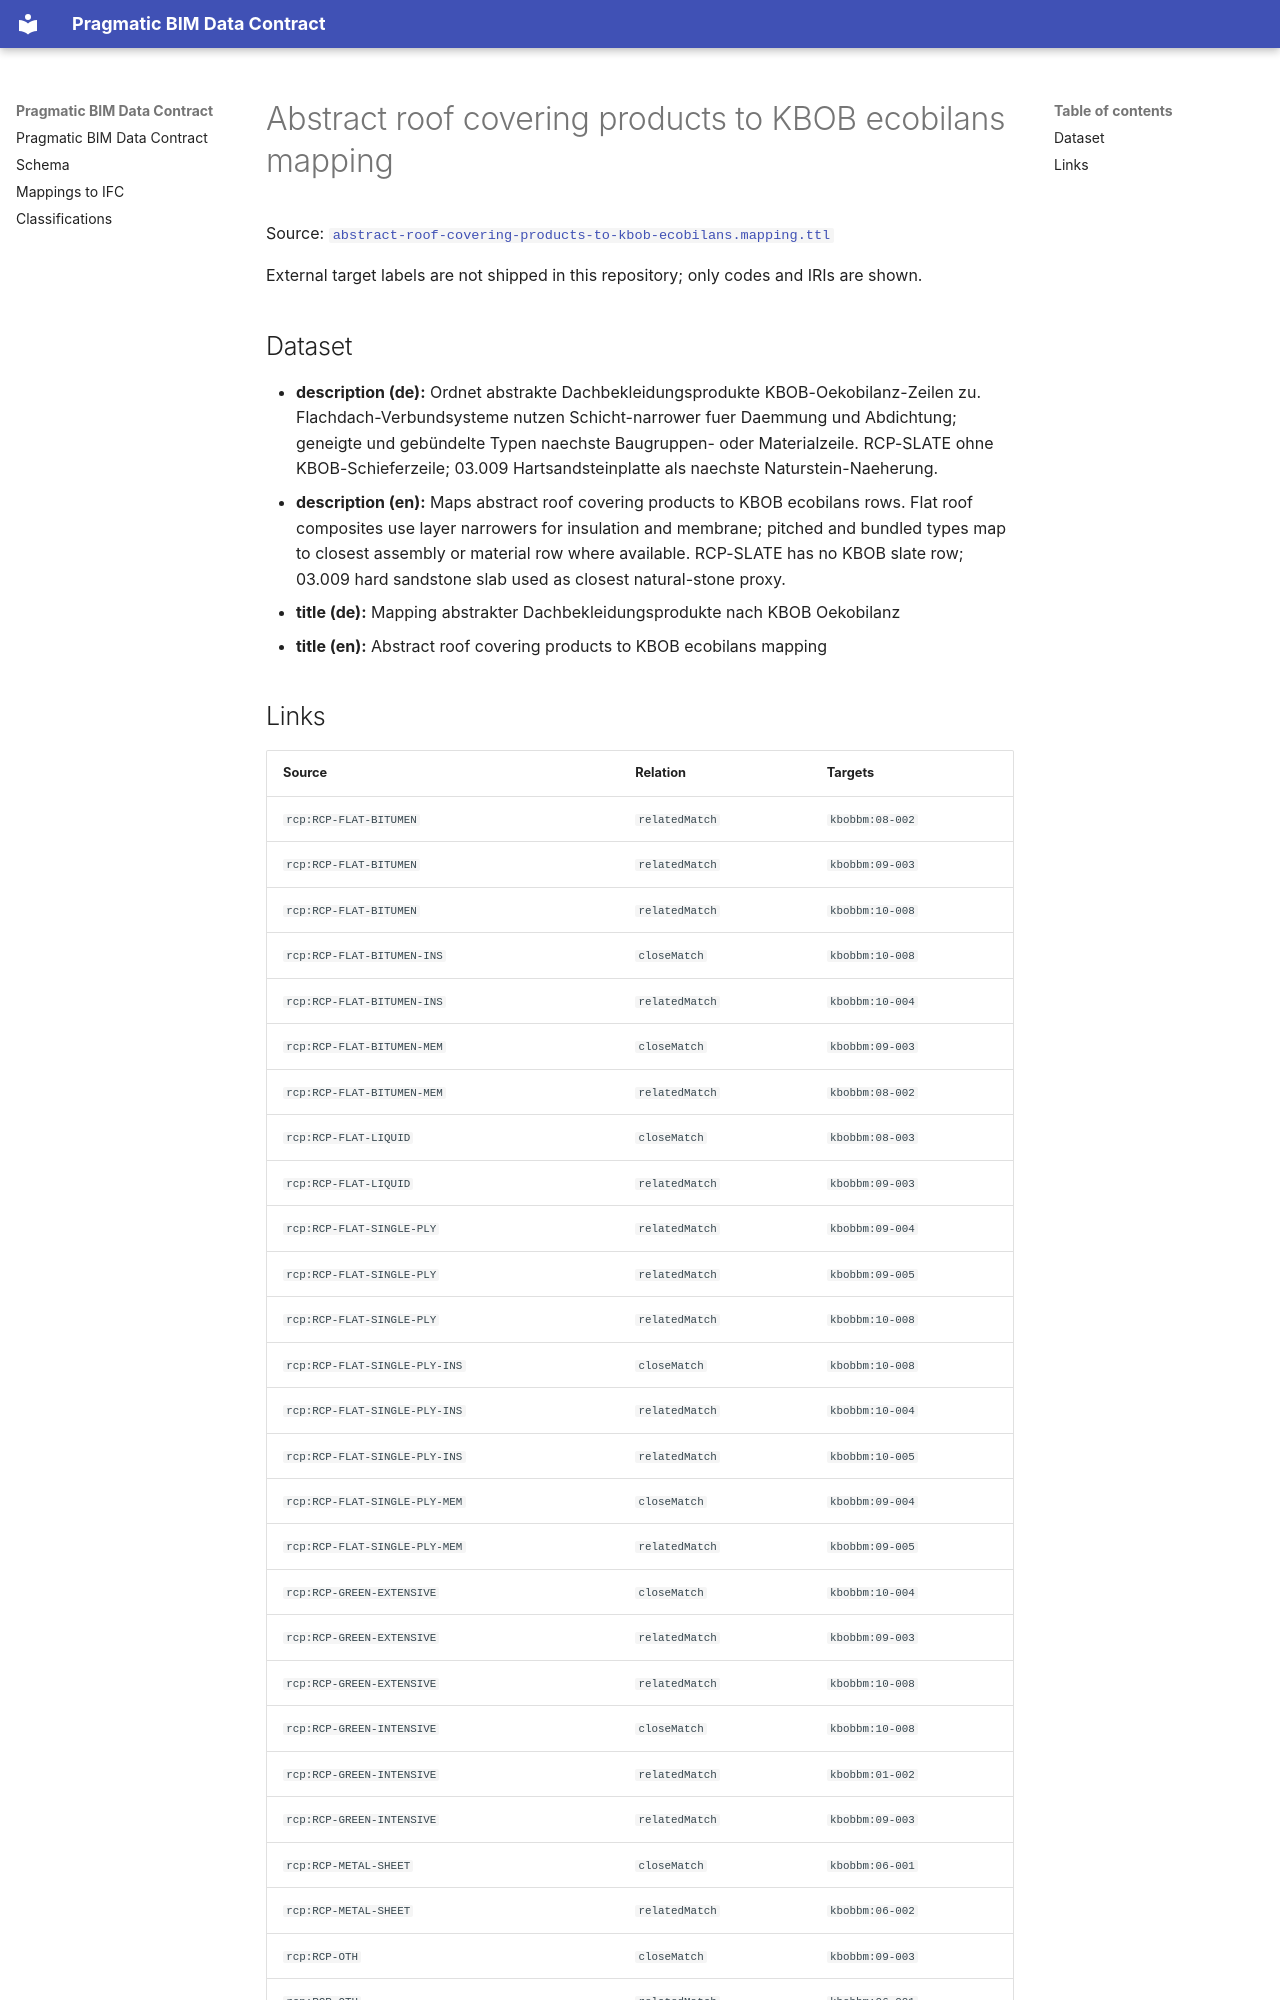

repository: pragmaticBIM/pragmatic-bim-data-contract · page: classification/mapping-roof-covering-products-to-kbob-ecobilans.html · generator: mkdocs

# Abstract roof covering products to KBOB ecobilans mapping

Source: [`abstract-roof-covering-products-to-kbob-ecobilans.mapping.ttl`](sources/mapping-roof-covering-products-to-kbob-ecobilans.ttl)

External target labels are not shipped in this repository; only codes and IRIs are shown.

## Dataset

- **description (de):** Ordnet abstrakte Dachbekleidungsprodukte KBOB-Oekobilanz-Zeilen zu. Flachdach-Verbundsysteme nutzen Schicht-narrower fuer Daemmung und Abdichtung; geneigte und gebündelte Typen naechste Baugruppen- oder Materialzeile. RCP-SLATE ohne KBOB-Schieferzeile; 03.009 Hartsandsteinplatte als naechste Naturstein-Naeherung.
- **description (en):** Maps abstract roof covering products to KBOB ecobilans rows. Flat roof composites use layer narrowers for insulation and membrane; pitched and bundled types map to closest assembly or material row where available. RCP-SLATE has no KBOB slate row; 03.009 hard sandstone slab used as closest natural-stone proxy.
- **title (de):** Mapping abstrakter Dachbekleidungsprodukte nach KBOB Oekobilanz
- **title (en):** Abstract roof covering products to KBOB ecobilans mapping
